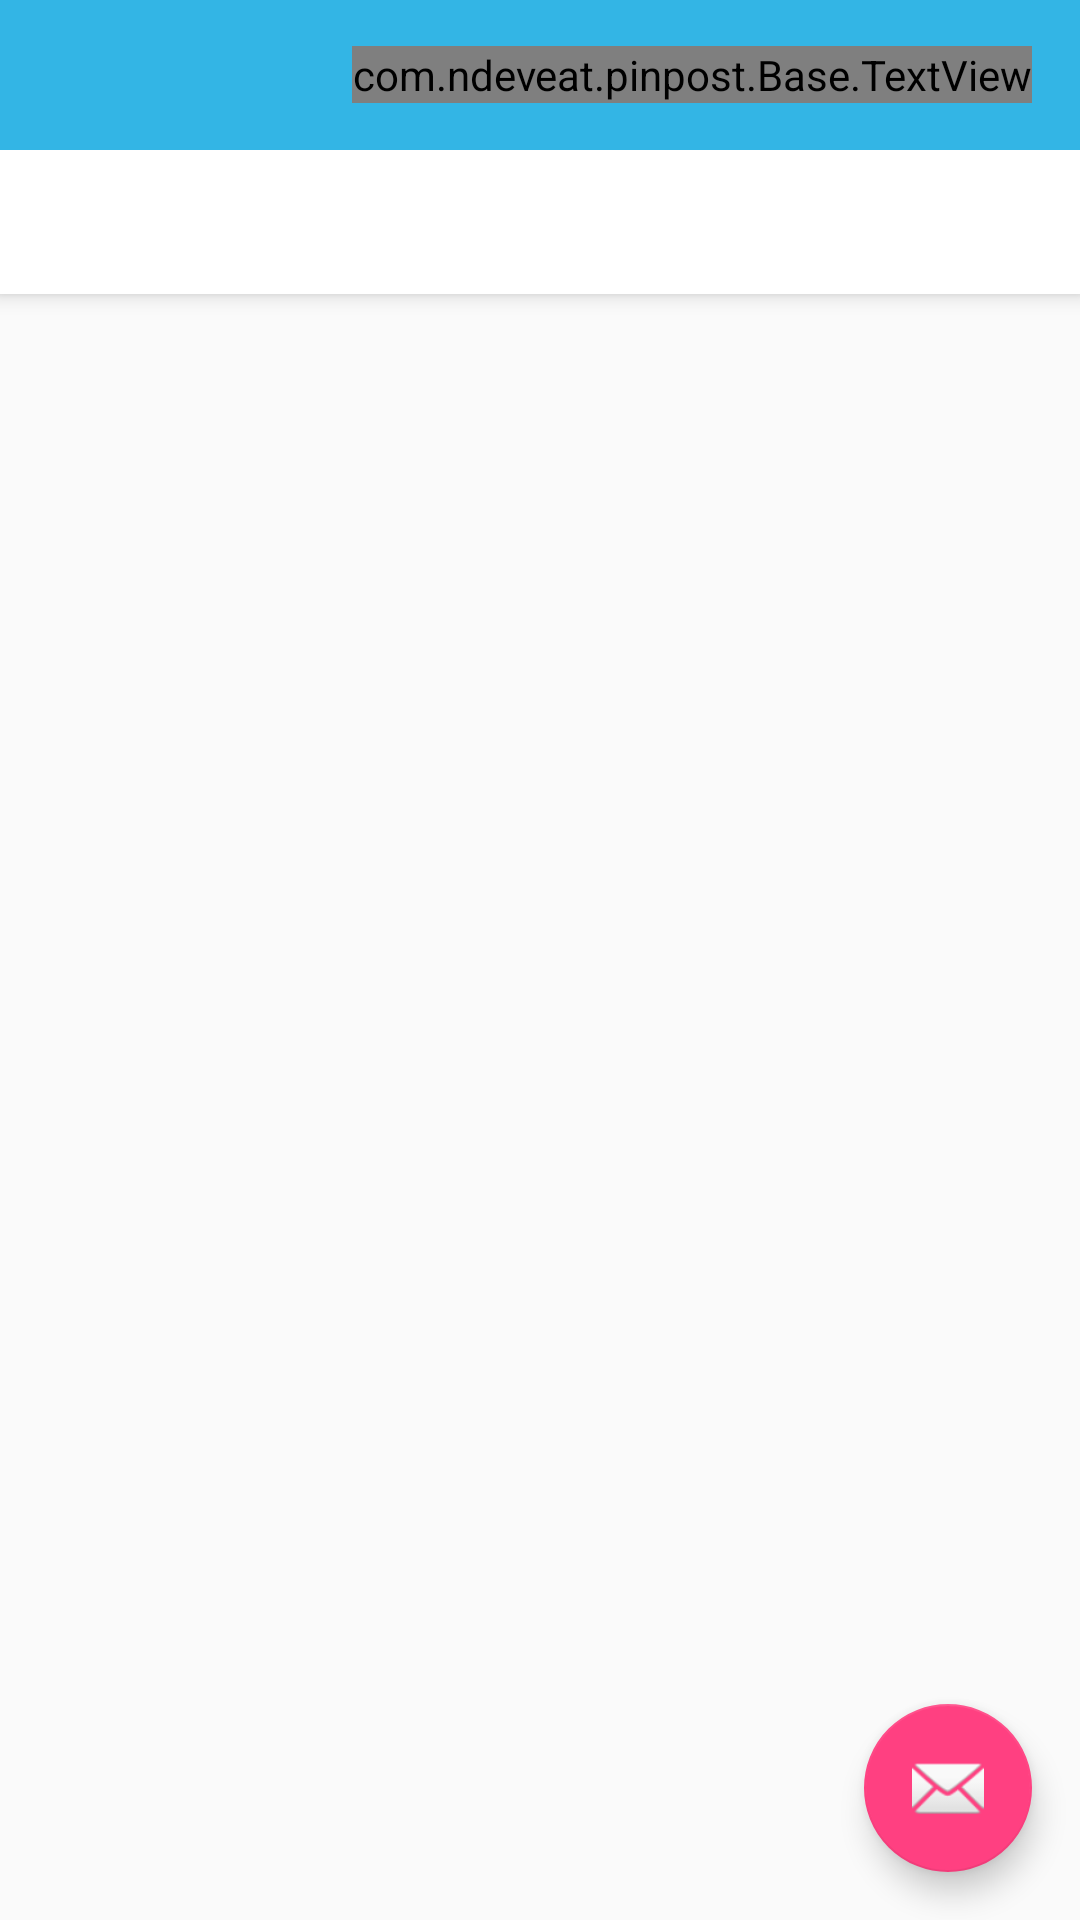

Here is an Android app screen rendered from its layout file. Give the layout XML and the strings, colors and styles it references.
<!-- AndroidManifest.xml: activity theme MainTheme -->
<!-- res/layout/activity_main.xml -->
<?xml version="1.0" encoding="utf-8"?>
<android.support.design.widget.CoordinatorLayout xmlns:android="http://schemas.android.com/apk/res/android"
    xmlns:app="http://schemas.android.com/apk/res-auto"
    xmlns:tools="http://schemas.android.com/tools"
    android:id="@+id/main_content"
    android:layout_width="match_parent"
    android:layout_height="match_parent"
    android:fitsSystemWindows="true"
    tools:context="com.example.pinpost.Activity.MainActivity">

    <android.support.design.widget.AppBarLayout
        android:id="@+id/appbar"
        android:layout_width="match_parent"
        android:layout_height="wrap_content"
        android:theme="@style/AppTheme.AppBarOverlay">

        <android.support.v7.widget.Toolbar
            android:id="@+id/toolbar"
            android:layout_width="match_parent"
            android:layout_height="50dp"
            android:background="@android:color/holo_blue_light"
            app:layout_scrollFlags="scroll|enterAlways"
            app:popupTheme="@style/AppTheme.PopupOverlay">

            <LinearLayout
                android:layout_width="match_parent"
                android:layout_height="match_parent"
                android:layout_marginBottom="5dp"
                android:layout_marginRight="16dp"
                android:layout_marginTop="5dp"
                android:gravity="right|center_vertical"
                android:orientation="horizontal">

                <com.example.pinpost.Base.TextView
                    android:layout_width="wrap_content"
                    android:layout_height="wrap_content"
                    android:text="다른 옵션을 추가하세요" />
            </LinearLayout>
        </android.support.v7.widget.Toolbar>

        <android.support.design.widget.TabLayout
            android:id="@+id/tablayout"
            android:layout_width="match_parent"
            android:layout_height="wrap_content"
            android:background="@android:color/white"
            app:tabIndicatorColor="@android:color/holo_blue_light">

        </android.support.design.widget.TabLayout>

    </android.support.design.widget.AppBarLayout>

    <android.support.v4.view.ViewPager
        android:id="@+id/container"
        android:layout_width="match_parent"
        android:layout_height="match_parent"
        app:layout_behavior="@string/appbar_scrolling_view_behavior" />

    <android.support.design.widget.FloatingActionButton
        android:id="@+id/fab"
        android:layout_width="wrap_content"
        android:layout_height="wrap_content"
        android:layout_gravity="end|bottom"
        android:layout_margin="@dimen/fab_margin"
        app:srcCompat="@android:drawable/ic_dialog_email" />

</android.support.design.widget.CoordinatorLayout>
<!-- resources referenced by this layout -->
<resources>
  <dimen name="fab_margin">16dp</dimen>
  <style name="AppTheme.AppBarOverlay" parent="ThemeOverlay.AppCompat.Dark.ActionBar" />
  <style name="AppTheme.PopupOverlay" parent="ThemeOverlay.AppCompat.Light" />
  <style name="MainTheme" parent="MainThemeColor">
  
      </style>
  <style name="MainThemeColor" parent="NoTitleNoActionBar">
          <item name="colorPrimaryDark">@android:color/darker_gray</item>
      </style>
  <style name="NoTitleNoActionBar" parent="AppTheme">
          <item name="windowActionBar">false</item>
          <item name="windowNoTitle">true</item>
      </style>
  <style name="AppTheme" parent="Theme.AppCompat.Light.DarkActionBar">
          
          <item name="colorPrimary">@color/colorPrimary</item>
          <item name="colorPrimaryDark">@color/colorPrimaryDark</item>
          <item name="colorAccent">@color/colorAccent</item>
      </style>
  <color name="colorPrimary">#3F51B5</color>
  <color name="colorPrimaryDark">#303F9F</color>
  <color name="colorAccent">#FF4081</color>
</resources>
